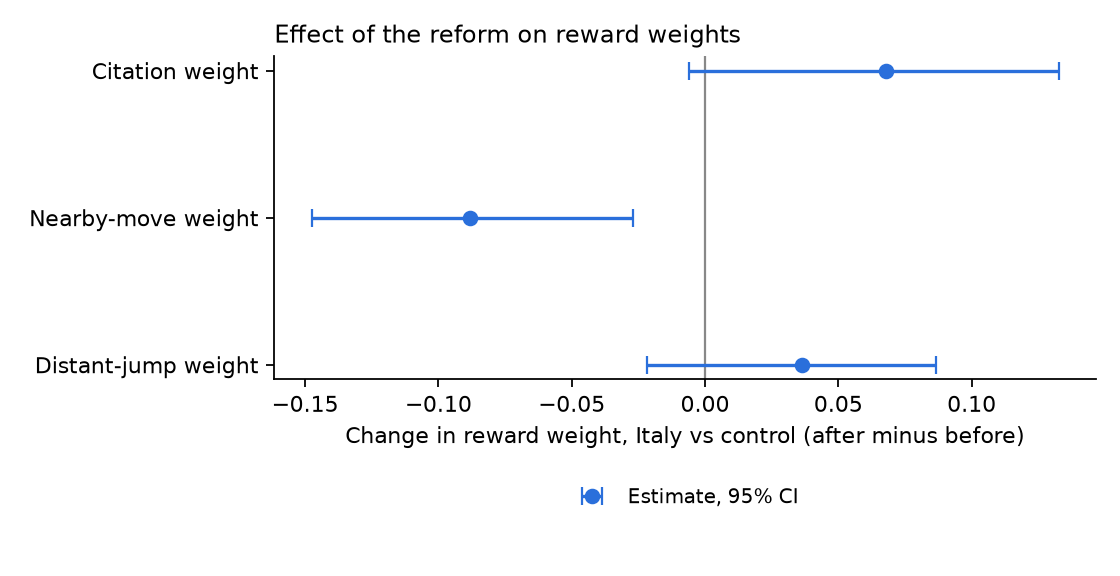

Source data for this figure (header and first rows):
parameter, did, ci_low, ci_high, boot_se
theta_cite, 0.06786, -0.006135, 0.1326, 0.04149
theta_near, -0.08813, -0.1475, -0.02684, 0.03195
theta_far, 0.03646, -0.02162, 0.08658, 0.02868
